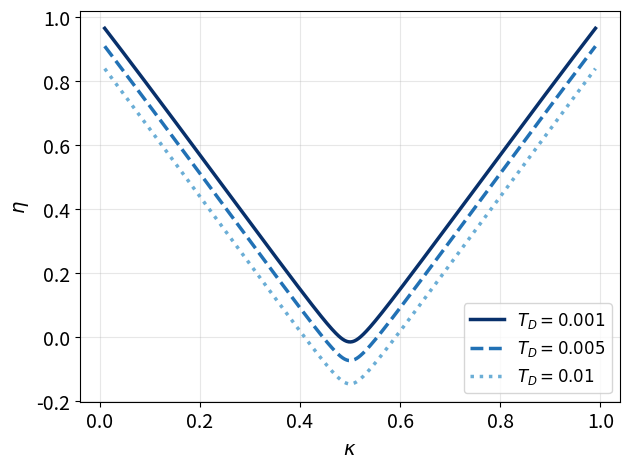
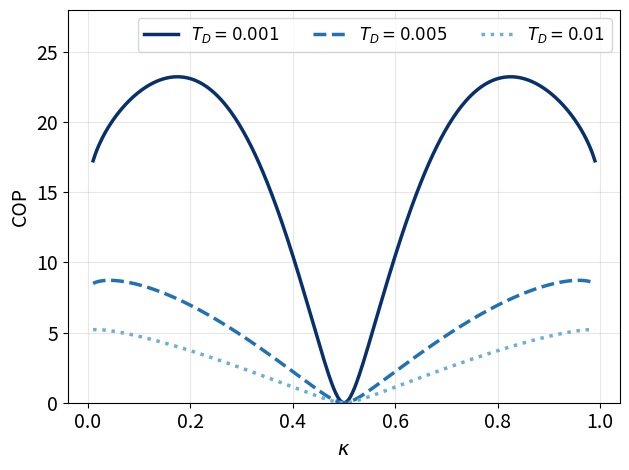
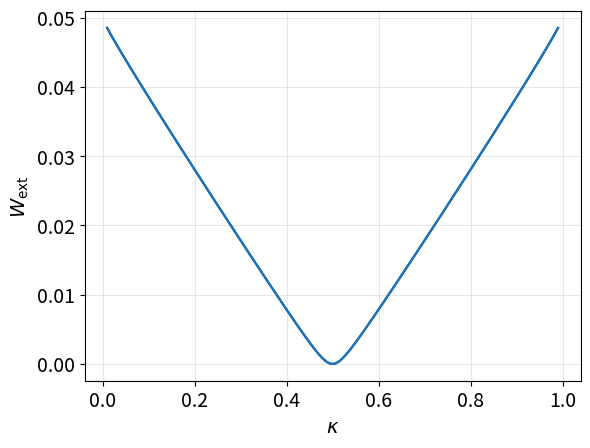

Reproduce these figures in Python, in order.
"""
Three-Stroke Single-Qubit Quantum Measurement Engine

Reproduces Figs. 5–7 of the dissertation: work extraction, efficiency,
and coefficient of performance (COP) as functions of measurement strength
kappa, validating against Yanik et al. (2022).
 
All quantities are in natural units where kB = hbar = 1.
Energy and work are dimensionless, scaled by hbar*omega0.
"""

import numpy as np
import matplotlib.pyplot as plt
from scipy.linalg import expm

# Constants
hbar_omega0 = 0.1 # in units of kBT
T = 1.0
gamma_prime = 0.05
delta_t = 2

# Pauli matrices
I = np.array([[1, 0],[0, 1]], dtype=complex)
sigma_x = np.array([[0, 1], [1, 0]], dtype=complex)
sigma_z = np.array([[1, 0], [0, -1]], dtype=complex)

kappa = 0.5 - np.sqrt(2 * gamma_prime * delta_t)

# System Hamiltonian
H0 = hbar_omega0 * np.array([[0, 0], [0, 1]], dtype=complex)

# Initial thermal state
rho_unnorm = expm(-H0 / T)
Z = np.trace(rho_unnorm)
rho_th = rho_unnorm / Z

print("ρ_th =\n", rho_th)
print("Trace =", np.trace(rho_th))

# Measurement operators
M_plus = 0.5 * ((np.sqrt(kappa) + np.sqrt(1 - kappa)) * I +
                (np.sqrt(kappa) - np.sqrt(1 - kappa)) * sigma_x)
M_minus = 0.5 * ((np.sqrt(kappa) + np.sqrt(1 - kappa)) * I -
                 (np.sqrt(kappa) - np.sqrt(1 - kappa)) * sigma_x)

print(M_plus.conj().T @ M_plus + M_minus.conj().T @ M_minus)

# Measurement probabilities
P_plus = np.trace(M_plus @ rho_th @ M_plus.conj().T).real
P_minus = np.trace(M_minus @ rho_th @ M_minus.conj().T).real

# Post-measurement states

rho_M_plus = M_plus @ rho_th @ M_plus.conj().T / P_plus
rho_M_minus = M_minus @ rho_th @ M_minus.conj().T / P_minus

print("ρ_M+ =\n", rho_M_plus)
print("\nρ_M- =\n", rho_M_minus)

# Parameters
kappa_vals = np.linspace(0.01, 0.99, 500)  # measurement strength
z0_default = -0.05     # initial Bloch z-component 
TD_values = [0.001, 0.005, 0.01]  # demon temperatures

# Definitions

def Q_from_kappa(kappa):
    return -2.0 * np.log(2.0) - np.log(kappa * (1.0 - kappa))

def Wext_from_Q_z0(Q, z0, hbarw=hbar_omega0):
    term = np.sqrt(1.0 + np.exp(-Q) * (z0**2 - 1.0))
    return 0.5 * hbarw * (z0 * np.exp(-Q/2.0) + term)

def EM_from_Q_z0(Q, z0, hbarw=hbar_omega0):
    return 0.5 * hbarw * (1.0 + z0 * np.exp(-Q/2.0))

def Ef_from_Q_z0(Q, z0, hbarw=hbar_omega0):
    term = np.sqrt(1.0 + np.exp(-Q) * (z0**2 - 1.0))
    return 0.5 * hbarw * (1.0 - term)

def Wext_minus_erasure_over_EM(kappa, z0, TD, hbarw=hbar_omega0):
    Q = Q_from_kappa(kappa)
    Wext = Wext_from_Q_z0(Q, z0, hbarw)
    Wer = TD * np.log(2.0)
    EM = EM_from_Q_z0(Q, z0, hbarw)
    return (Wext - Wer) / EM

def COP_C(kappa, z0, TD, hbarw=hbar_omega0):
    Q = Q_from_kappa(kappa)
    E0 = 0.5 * hbarw * (1.0 + z0)
    Ef = Ef_from_Q_z0(Q, z0, hbarw)
    EM = EM_from_Q_z0(Q, z0, hbarw)
    Wer = TD * np.log(2.0)
    return (E0 - Ef) / (EM - E0 + Wer)

# PLOTS

linestyles = ['-', '--', ':']
colors  = ['#08306B', '#2171B5', '#6BAED6']

# Efficiency
fig1, ax1 = plt.subplots()
for i, TD in enumerate(TD_values):
    eta_vals = [Wext_minus_erasure_over_EM(kappa, z0_default, TD) for kappa in kappa_vals]
    line, = ax1.plot(
        kappa_vals,
        eta_vals,
        linestyle=linestyles[i],
        color=colors[i],
        linewidth=2.5,
        label=f'$T_D = {TD}$'
    )

ax1.set_xlabel(r'$\kappa$', fontsize=14)
ax1.set_ylabel(r'$\eta$', fontsize=14)
ax1.tick_params(labelsize=14)
ax1.grid(True, alpha=0.3)
ax1.legend(fontsize=12,loc='lower right')
plt.tight_layout()
plt.savefig('efficiency.png', dpi=300, bbox_inches='tight')
plt.show()

# COP
fig2, ax2 = plt.subplots()
for i, TD in enumerate(TD_values):
    C_vals = [COP_C(kappa, z0_default, TD) for kappa in kappa_vals]
    ax2.plot(
        kappa_vals,
        C_vals,
        linestyle=linestyles[i],
        color=colors[i],
        linewidth=2.5,
        label=f'$T_D = {TD}$'
    )

ax2.set_xlabel(r'$\kappa$', fontsize=14)
ax2.set_ylabel(r'COP', fontsize=14)
ax2.set_ylim(0,28)
ax2.tick_params(labelsize=14)
ax2.grid(True, alpha=0.3)
ax2.legend(fontsize=12, ncol=3)
plt.tight_layout()
plt.savefig('cop.png', dpi=300, bbox_inches='tight')
plt.show()

# Work Extraction

plt.figure()

for TD in TD_values:
    W_vals = [Wext_from_Q_z0(Q_from_kappa(k), z0_default) for k in kappa_vals]
    plt.plot(kappa_vals, W_vals,color='#2171B5')
plt.xlabel(r'$\kappa$', fontsize=14)
plt.ylabel(r'$W_{\mathrm{ext}}$', fontsize=14)

plt.xticks(fontsize=14)
plt.yticks(fontsize=14)
plt.grid(True, alpha=0.3)
plt.savefig('work_vs_kappa.png', dpi=300)
plt.show()

for TD in TD_values:
    eta_vals = [Wext_minus_erasure_over_EM(k, z0_default, TD) for k in kappa_vals]
    print(f"TD = {TD}, max η = {np.max(eta_vals)}")
    
W_vals = [Wext_from_Q_z0(Q_from_kappa(k), z0_default) for k in kappa_vals]
print("Maximum work in range =", np.max(W_vals))
print("Minimum work in range =", np.min(W_vals))
print("Theoretical maximum =", 0.5*hbar_omega0)

results = {}

for TD in TD_values:

    eta_vals = np.array([
        Wext_minus_erasure_over_EM(kappa, z0_default, TD)
        for kappa in kappa_vals
    ])

    cop_vals = np.array([
        COP_C(kappa, z0_default, TD)
        for kappa in kappa_vals
    ])

    results[TD] = {
        "eta_min": np.min(eta_vals),
        "eta_max": np.max(eta_vals),
        "cop_min": np.min(cop_vals),
        "cop_max": np.max(cop_vals),
    }

for TD, vals in results.items():
    print(f"\nT_D = {TD}")
    print(f"Efficiency: min = {vals['eta_min']:.5f}, max = {vals['eta_max']:.5f}")
    print(f"COP:        min = {vals['cop_min']:.5f}, max = {vals['cop_max']:.5f}")
